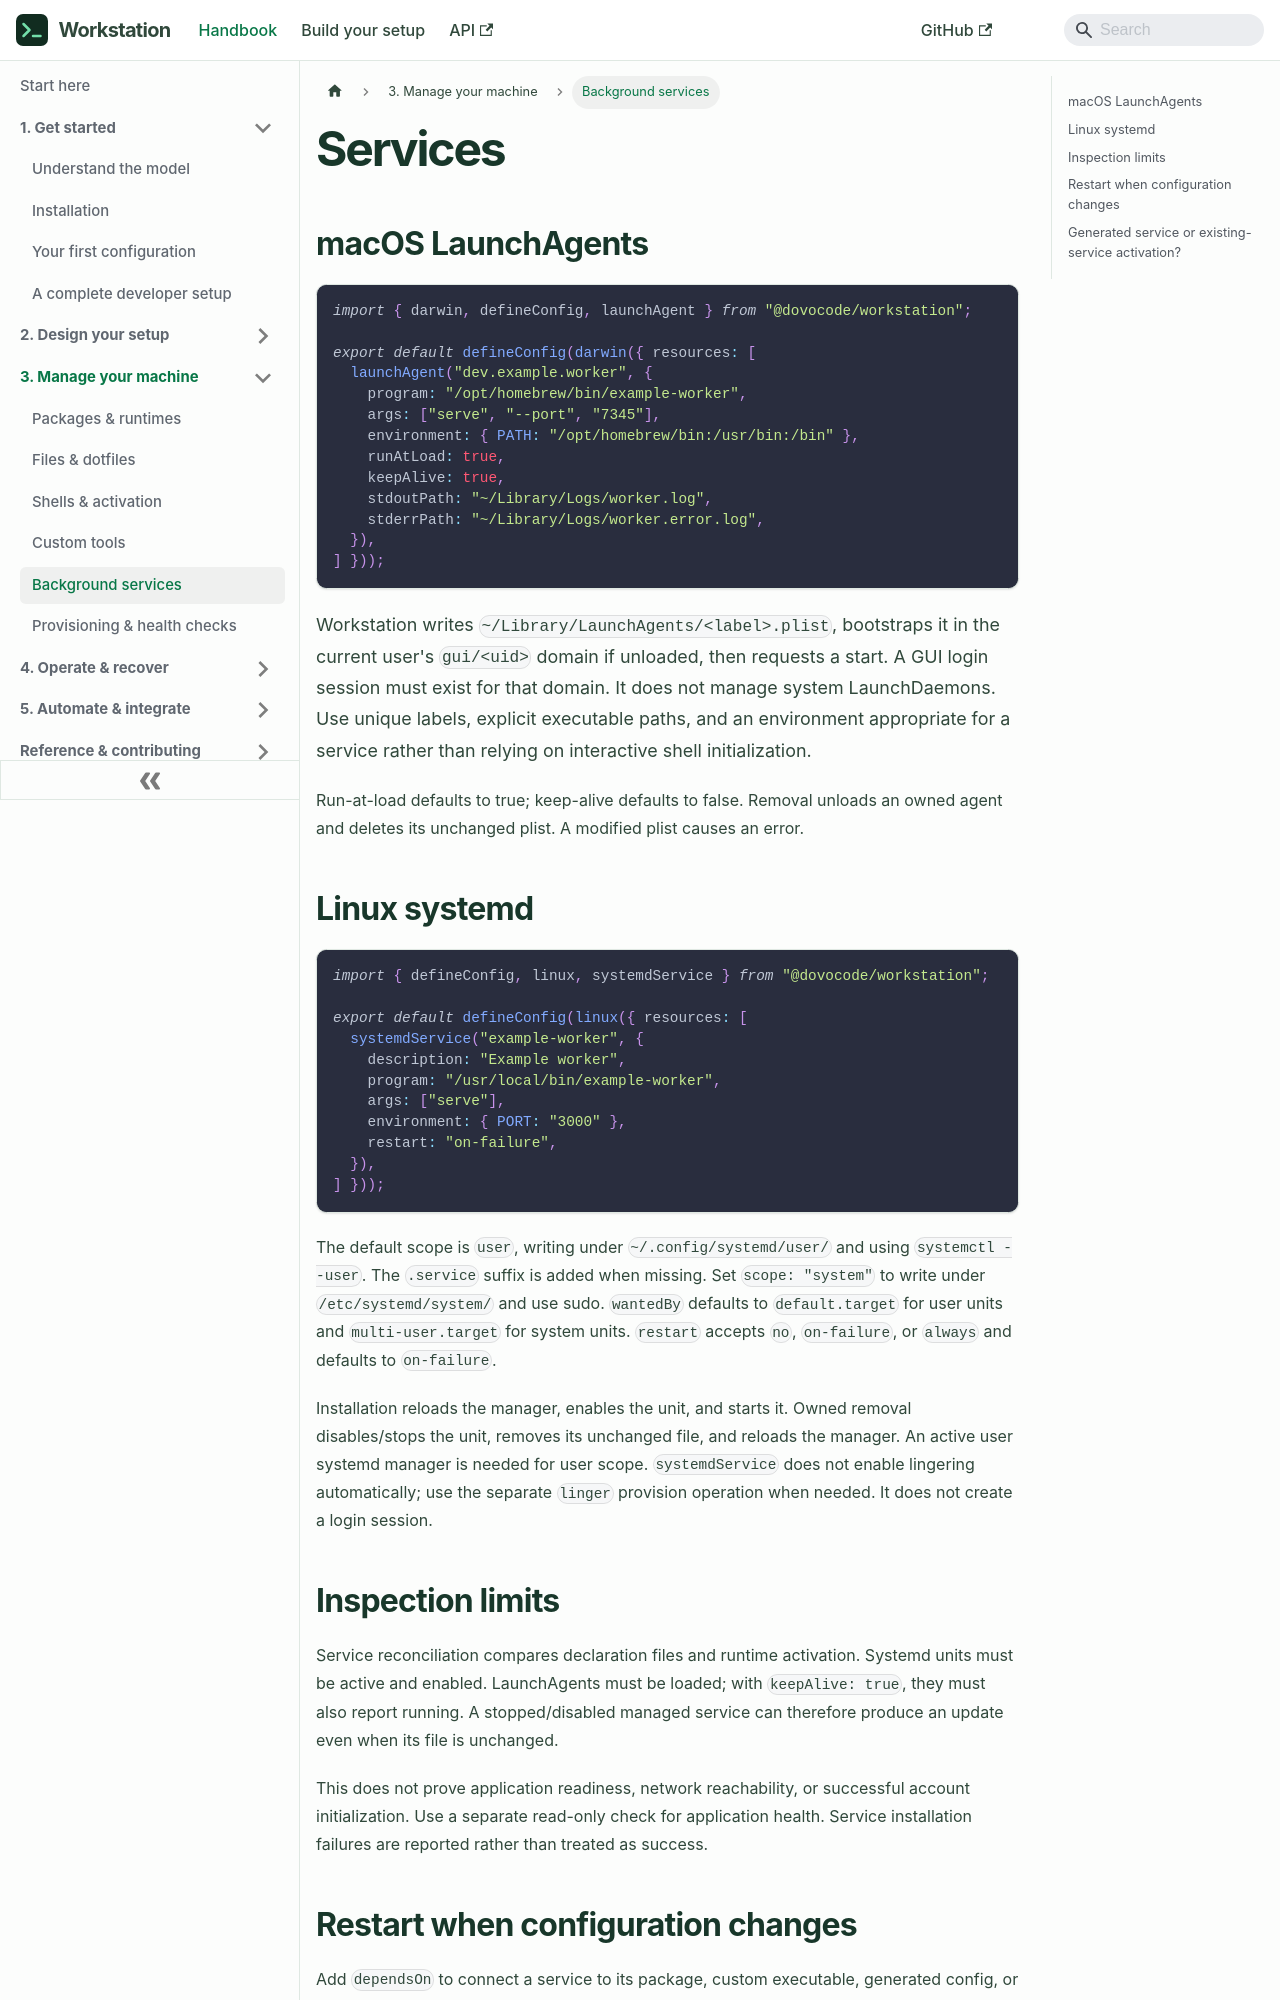

repository: dovocode/workstation · page: services/index.html · generator: docusaurus

---
title: "Services"
sidebar_label: "Background services"
---

# Services

## macOS LaunchAgents

```ts
import { darwin, defineConfig, launchAgent } from "@dovocode/workstation";

export default defineConfig(darwin({ resources: [
  launchAgent("dev.example.worker", {
    program: "/opt/homebrew/bin/example-worker",
    args: ["serve", "--port", "7345"],
    environment: { PATH: "/opt/homebrew/bin:/usr/bin:/bin" },
    runAtLoad: true,
    keepAlive: true,
    stdoutPath: "~/Library/Logs/worker.log",
    stderrPath: "~/Library/Logs/worker.error.log",
  }),
] }));
```

Workstation writes `~/Library/LaunchAgents/<label>.plist`, bootstraps it in the
current user's `gui/<uid>` domain if unloaded, then requests a start. A GUI
login session must exist for that domain. It does not manage system LaunchDaemons.
Use unique labels, explicit executable paths, and an environment appropriate
for a service rather than relying on interactive shell initialization.

Run-at-load defaults to true; keep-alive defaults to false. Removal unloads
an owned agent and deletes its unchanged plist. A modified plist causes an error.

## Linux systemd

```ts
import { defineConfig, linux, systemdService } from "@dovocode/workstation";

export default defineConfig(linux({ resources: [
  systemdService("example-worker", {
    description: "Example worker",
    program: "/usr/local/bin/example-worker",
    args: ["serve"],
    environment: { PORT: "3000" },
    restart: "on-failure",
  }),
] }));
```

The default scope is `user`, writing under `~/.config/systemd/user/` and using
`systemctl --user`. The `.service` suffix is added when missing. Set
`scope: "system"` to write under `/etc/systemd/system/` and use sudo.
`wantedBy` defaults to `default.target` for user units and `multi-user.target`
for system units. `restart` accepts `no`, `on-failure`, or `always` and defaults
to `on-failure`.

Installation reloads the manager, enables the unit, and starts it. Owned removal
disables/stops the unit, removes its unchanged file, and reloads the manager.
An active user systemd manager is needed for user scope. `systemdService` does
not enable lingering automatically; use the separate `linger` provision operation
when needed. It does not create a login session.
